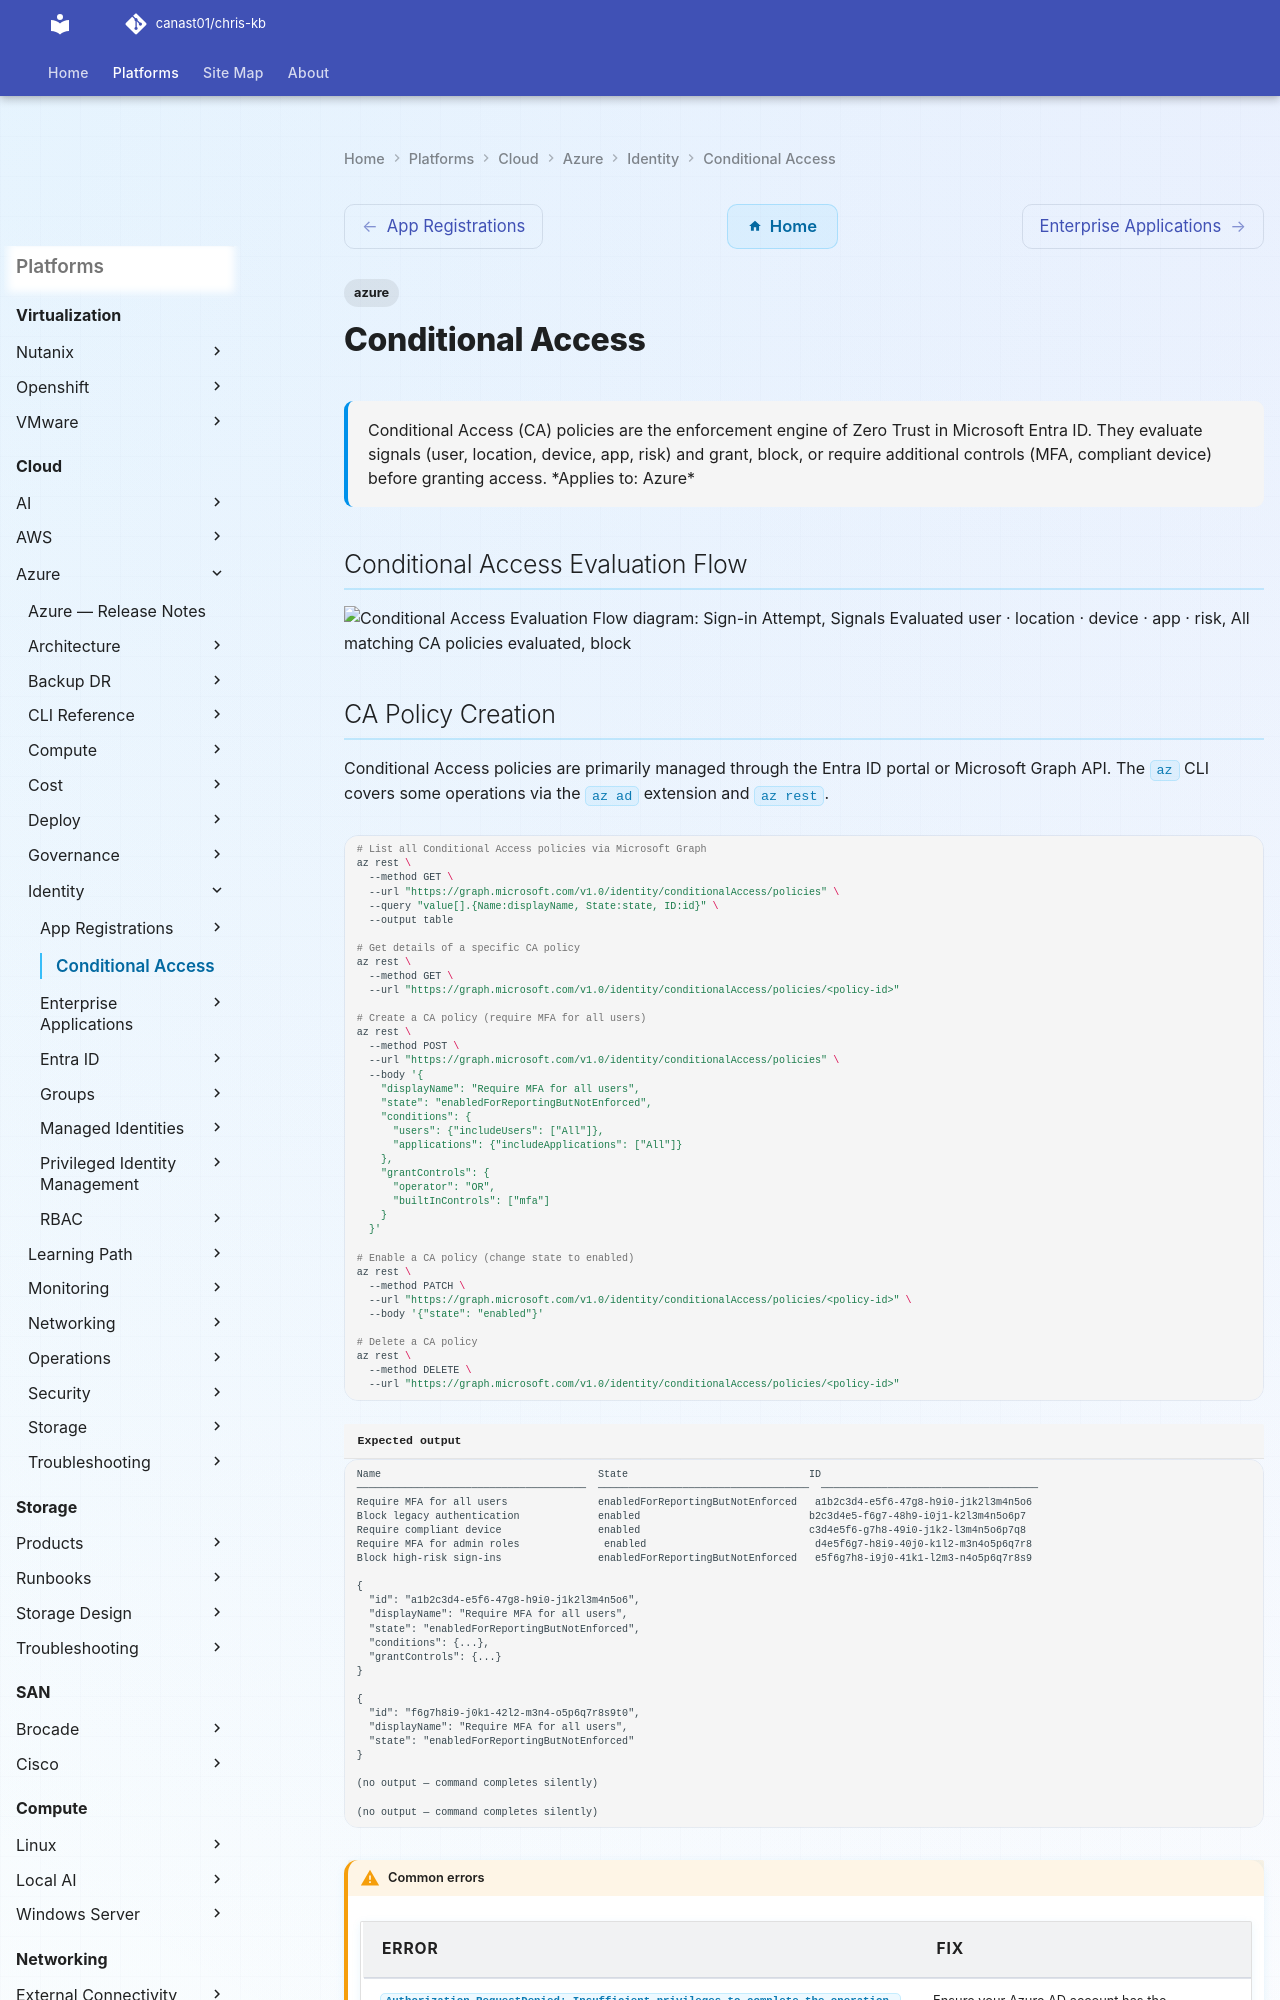

repository: canast01/chris-kb · page: cloud/azure/identity/conditional-access/index.html · generator: mkdocs

---
tags:
  - azure
description: "Conditional Access (CA) policies are the enforcement engine of Zero Trust in Microsoft Entra ID. They evaluate signals (user, location, device, app, risk)..."
---
# Conditional Access

<div class="kb-summary">
Conditional Access (CA) policies are the enforcement engine of Zero Trust in Microsoft Entra ID. They evaluate signals (user, location, device, app, risk) and grant, block, or require additional controls (MFA, compliant device) before granting access.

*Applies to: Azure*
</div>

## Conditional Access Evaluation Flow

```d2
direction: right

signIn: "Sign-in Attempt" {shape: rectangle}
signals: "Signals Evaluated\nuser · location · device · app · risk" {shape: rectangle}
policiesEval: "All matching CA policies evaluated" {shape: rectangle}
block: "block" {shape: rectangle}
blocked: "Access BLOCKED" {shape: rectangle}
granted: "Access GRANTED\ntoken issued" {shape: rectangle}
mfaReq: "mfaReq" {shape: rectangle}
mfaComplete: "mfaComplete" {shape: rectangle}
compliantReq: "compliantReq" {shape: rectangle}

signIn -> signals
signals -> policiesEval
policiesEval -> block
```
